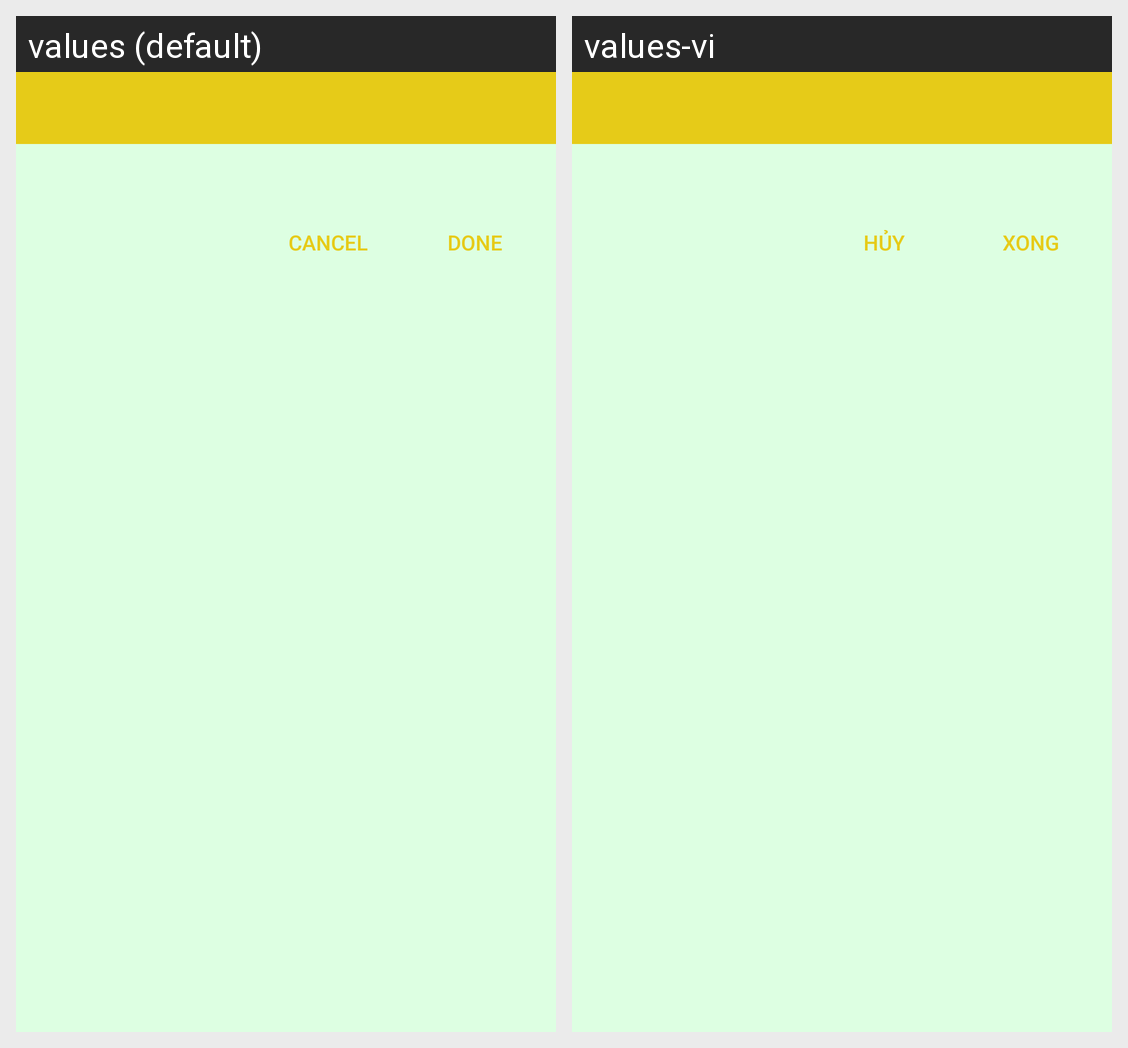

Translations of the strings shown on this Android screen, per locale in the grid:
Android screen res/layout/dialog_confirm.xml rendered under 2 locales, left to right: values (default), values-vi. Device: Nexus 5 (rendered at 1080×1920; each locale shown at half size, 540×960, under a caption strip naming it); theme AppTheme.
Strings drawn on this screen, with the default value and each locale's value (text and hints the layout hard-codes, and strings that could not be matched under every locale, appear in the picture but are not listed):

cancel
  values: Cancel
  values-vi: Hủy

done
  values: Done
  values-vi: Xong
